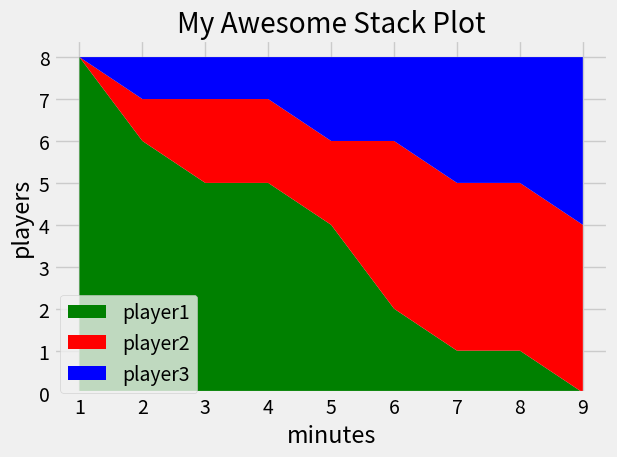

Reproduce this figure in Python.
from matplotlib import pyplot as plt 
plt.style.use('fivethirtyeight')

minutes = [1,2,3,4,5,6,7,8,9]
player1 = [8,6,5,5,4,2,1,1,0]
player2 = [0,1,2,2,2,4,4,4,4]
player3 = [0,1,1,1,2,2,3,3,4]
labels=['player1','player2','player3']
colors = ['green','red','blue']
plt.stackplot(minutes,player1,player2,player3,colors=colors, labels=labels )
plt.title('My Awesome Stack Plot')
plt.xlabel('minutes')
plt.ylabel('players')
plt.tight_layout()
plt.legend(loc = (0.01,0.0000))
plt.show()